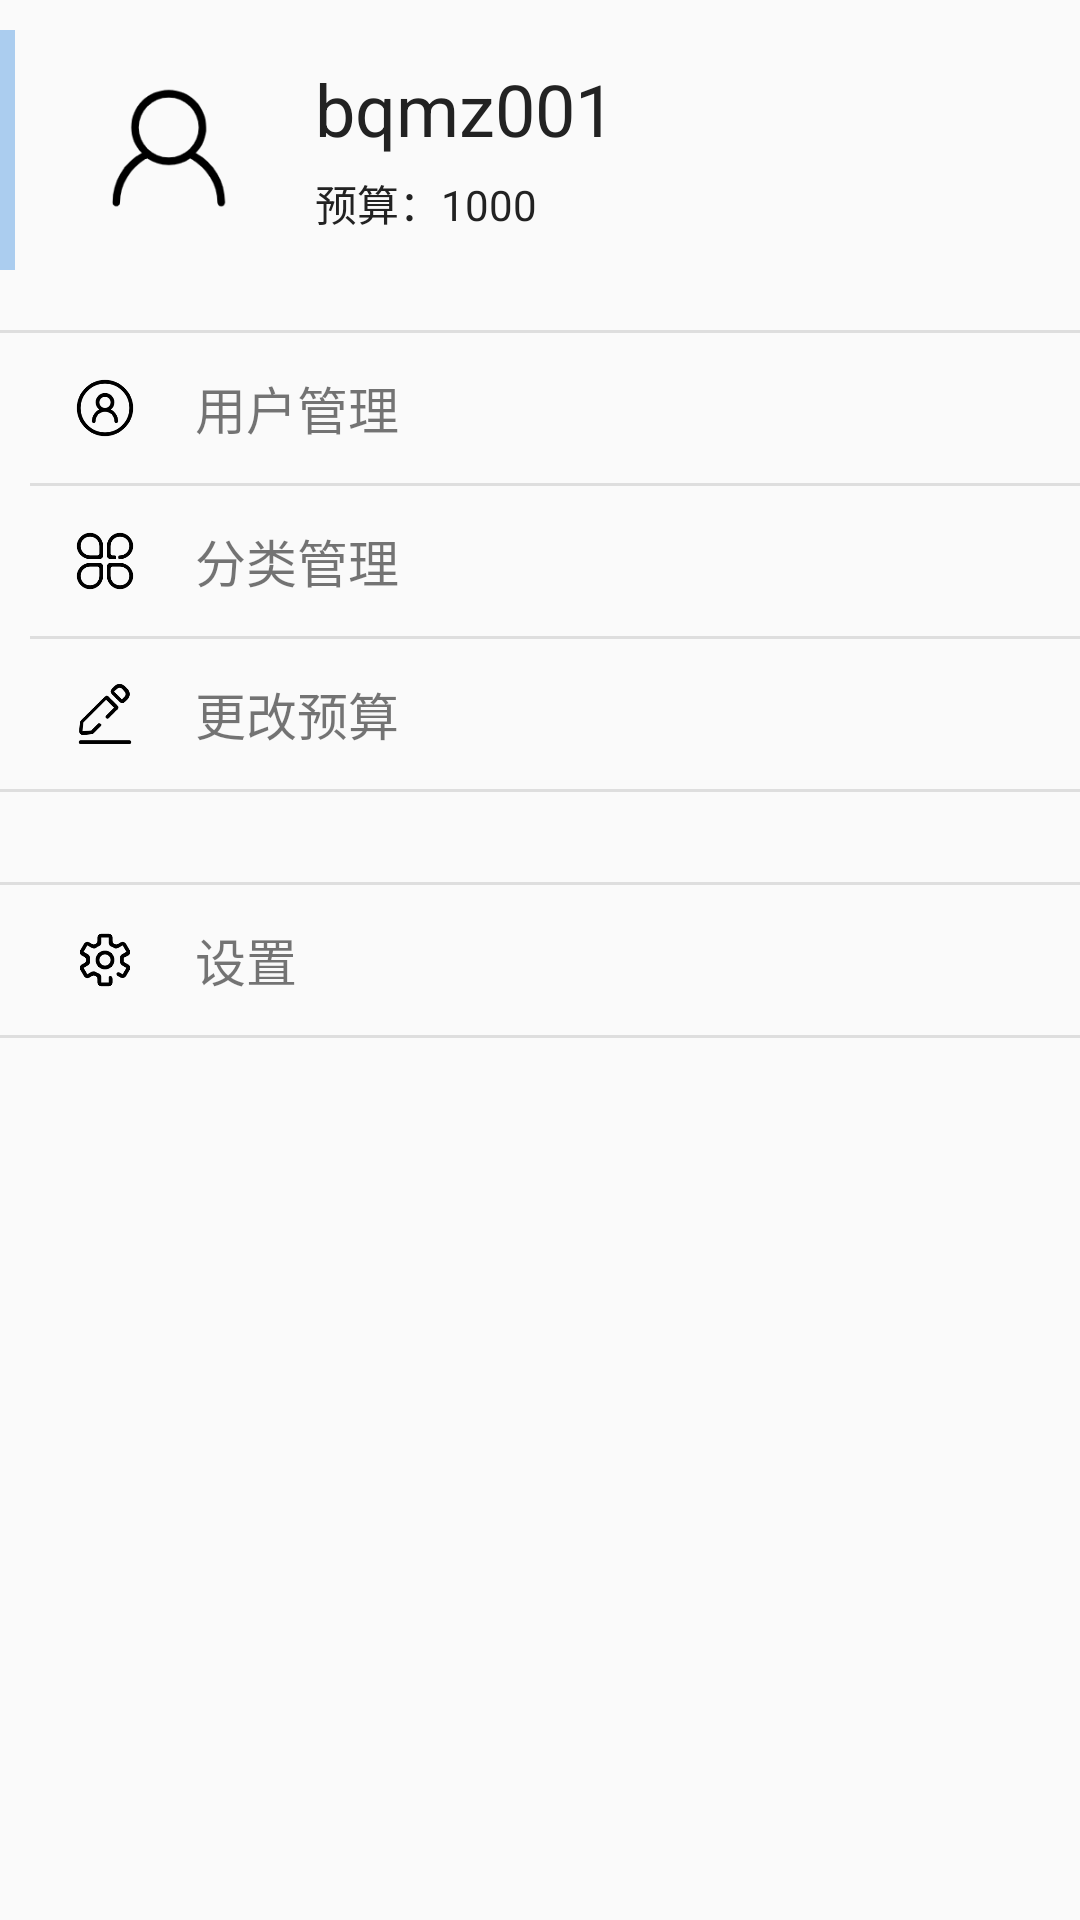

Produce the Android XML layout that renders to this screen, including the resource entries it uses.
<!-- AndroidManifest.xml: activity theme AppTheme.NoActionBar -->
<!-- res/layout/fragment_settings.xml -->
<?xml version="1.0" encoding="utf-8"?>
<ScrollView xmlns:android="http://schemas.android.com/apk/res/android"
    xmlns:app="http://schemas.android.com/apk/res-auto"
    android:layout_width="match_parent"
    android:layout_height="match_parent"
    android:orientation="vertical">

    <LinearLayout
        android:layout_width="match_parent"
        android:layout_height="match_parent"
        android:orientation="vertical">

        <LinearLayout
            android:layout_width="match_parent"
            android:layout_height="wrap_content"
            android:layout_marginTop="10dp"
            android:layout_marginBottom="20dp"
            android:orientation="horizontal">

            <View
                android:id="@+id/user_slide_color"
                android:layout_width="5dp"
                android:layout_height="80dp"
                android:background="#abcdef" />

            <ImageView
                android:id="@+id/imageView_icon"
                android:layout_width="60dp"
                android:layout_height="60dp"
                android:layout_marginLeft="20dp"
                android:layout_marginTop="10dp"
                android:layout_marginRight="10dp"
                android:layout_marginBottom="10dp"
                android:src="@drawable/ic_user" />

            <LinearLayout

                android:layout_width="match_parent"
                android:layout_height="match_parent"
                android:orientation="vertical">

                <TextView
                    android:id="@+id/textView_userName"
                    android:layout_width="wrap_content"
                    android:layout_height="wrap_content"
                    android:layout_marginLeft="10dp"
                    android:layout_marginTop="10dp"
                    android:layout_marginBottom="5dp"
                    android:text="bqmz001"
                    android:textColor="#222222"
                    android:textSize="24dp" />

                <TextView
                    android:id="@+id/textView_budget"
                    android:layout_width="wrap_content"
                    android:layout_height="wrap_content"
                    android:layout_marginLeft="10dp"
                    android:text="预算：1000"
                    android:textColor="#222222" />
            </LinearLayout>
        </LinearLayout>

        <View
            android:layout_width="match_parent"
            android:layout_height="1dp"
            android:background="#dedede" />

        <LinearLayout
            android:id="@+id/menu_user"
            android:layout_width="match_parent"
            android:layout_height="50dp"
            android:background="?android:attr/selectableItemBackground"
            android:clickable="true"
            android:orientation="horizontal">

            <ImageView
                android:layout_width="30dp"
                android:layout_height="30dp"
                android:layout_marginLeft="20dp"
                android:layout_marginTop="10dp"
                android:layout_marginBottom="10dp"
                android:src="@drawable/ic_circleuser" />

            <TextView
                android:layout_width="wrap_content"
                android:layout_height="match_parent"
                android:layout_marginLeft="15dp"
                android:gravity="center_vertical"
                android:text="用户管理"
                android:textSize="17dp" />
        </LinearLayout>

        <View
            android:layout_width="match_parent"
            android:layout_height="1dp"
            android:layout_marginLeft="10dp"

            android:background="#dedede" />

        <LinearLayout
            android:id="@+id/menu_classification"
            android:layout_width="match_parent"
            android:layout_height="50dp"
            android:background="?android:attr/selectableItemBackground"
            android:clickable="true"
            android:orientation="horizontal">

            <ImageView
                android:layout_width="30dp"
                android:layout_height="30dp"
                android:layout_marginLeft="20dp"
                android:layout_marginTop="10dp"
                android:layout_marginBottom="10dp"
                android:src="@drawable/ic_find" />

            <TextView
                android:layout_width="wrap_content"
                android:layout_height="match_parent"
                android:layout_marginLeft="15dp"
                android:gravity="center_vertical"
                android:text="分类管理"
                android:textSize="17dp" />
        </LinearLayout>

        <View
            android:layout_width="match_parent"
            android:layout_height="1dp"
            android:layout_marginLeft="10dp"

            android:background="#dedede" />

        <LinearLayout
            android:id="@+id/menu_editbugdet"
            android:layout_width="match_parent"
            android:layout_height="50dp"
            android:background="?android:attr/selectableItemBackground"
            android:clickable="true"
            android:orientation="horizontal">

            <ImageView
                android:layout_width="30dp"
                android:layout_height="30dp"
                android:layout_marginLeft="20dp"
                android:layout_marginTop="10dp"
                android:layout_marginBottom="10dp"
                android:src="@drawable/ic_edit" />

            <TextView
                android:layout_width="wrap_content"
                android:layout_height="match_parent"
                android:layout_marginLeft="15dp"
                android:gravity="center_vertical"
                android:text="更改预算"
                android:textSize="17dp" />
        </LinearLayout>
































        <View
            android:layout_width="match_parent"
            android:layout_height="1dp"
            android:background="#dedede" />

        <View
            android:layout_width="match_parent"
            android:layout_height="30dp" />

        <View
            android:layout_width="match_parent"
            android:layout_height="1dp"
            android:background="#dedede" />

        <LinearLayout
            android:id="@+id/menu_setting"
            android:layout_width="match_parent"
            android:layout_height="50dp"
            android:background="?android:attr/selectableItemBackground"
            android:clickable="true"
            android:orientation="horizontal">

            <ImageView
                android:layout_width="30dp"
                android:layout_height="30dp"
                android:layout_marginLeft="20dp"
                android:layout_marginTop="10dp"
                android:layout_marginBottom="10dp"
                android:src="@drawable/ic_settings" />

            <TextView
                android:layout_width="wrap_content"
                android:layout_height="match_parent"
                android:layout_marginLeft="15dp"
                android:gravity="center_vertical"
                android:text="设置"
                android:textSize="17dp" />
        </LinearLayout>

        <View
            android:layout_width="match_parent"
            android:layout_height="1dp"
            android:background="#dedede" />
    </LinearLayout>
</ScrollView>
<!-- resources referenced by this layout -->
<resources>
  <!-- drawable ic_circleuser: png bitmap (drawable, 5902 bytes) -->
  <!-- drawable ic_edit: png bitmap (drawable, 3943 bytes) -->
  <!-- drawable ic_find: png bitmap (drawable, 5977 bytes) -->
  <!-- drawable ic_refresh: png bitmap (drawable, 4475 bytes) -->
  <!-- drawable ic_settings: png bitmap (drawable, 5447 bytes) -->
  <!-- drawable ic_user: png bitmap (drawable, 4780 bytes) -->
  <style name="AppTheme.NoActionBar">
          <item name="windowActionBar">false</item>
          <item name="windowNoTitle">true</item>
      </style>
</resources>
